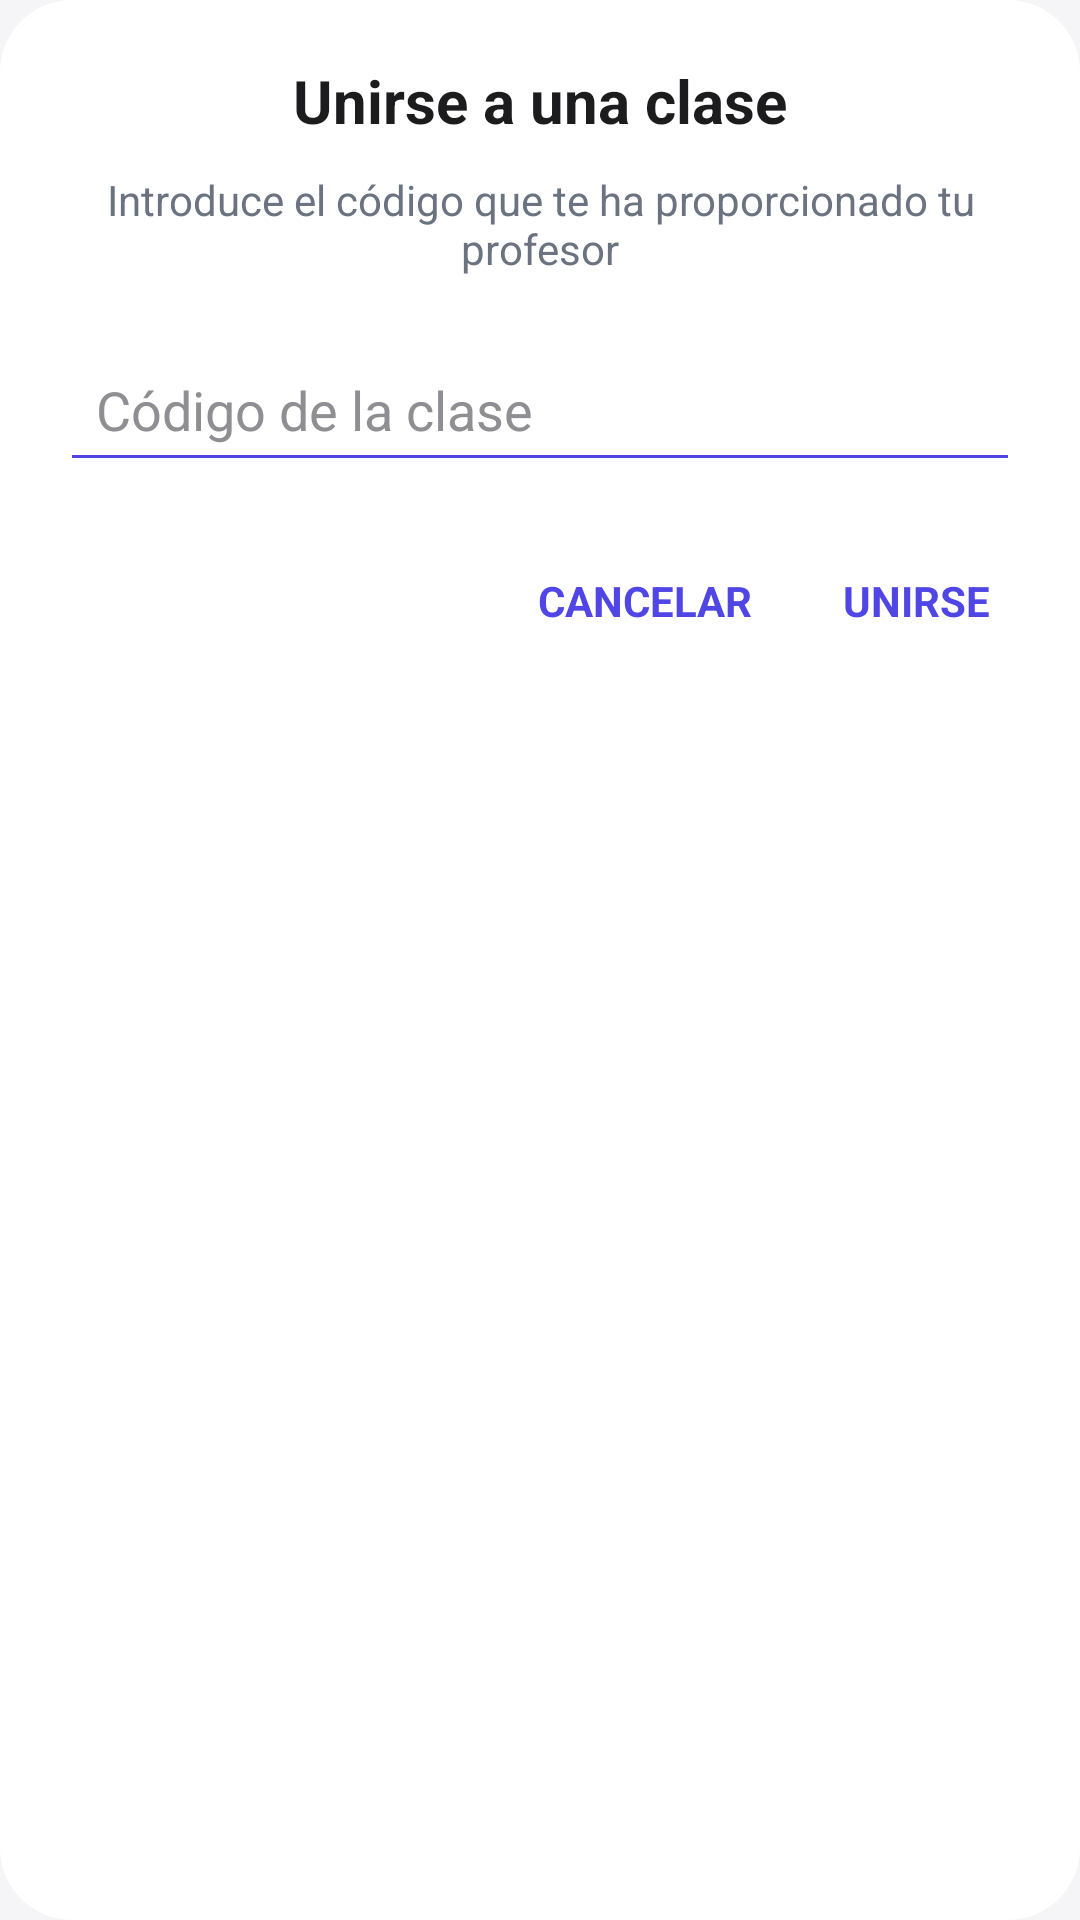

Produce the Android XML layout that renders to this screen, including the resource entries it uses.
<!-- AndroidManifest.xml: application theme Theme.EduSync -->
<!-- res/layout/dialog_unirse_clase.xml -->
<?xml version="1.0" encoding="utf-8"?>
<LinearLayout xmlns:android="http://schemas.android.com/apk/res/android"
    xmlns:app="http://schemas.android.com/apk/res-auto"
    android:layout_width="match_parent"
    android:layout_height="wrap_content"
    android:orientation="vertical"
    android:padding="20dp"
    android:background="@drawable/bg_dialog_rounded">

    <TextView
        android:layout_width="wrap_content"
        android:layout_height="wrap_content"
        android:text="Unirse a una clase"
        android:textSize="20sp"
        android:textStyle="bold"
        android:textColor="@color/text_main"
        android:layout_gravity="center"
        android:layout_marginBottom="10dp"/>

    <TextView
        android:layout_width="wrap_content"
        android:layout_height="wrap_content"
        android:text="Introduce el código que te ha proporcionado tu profesor"
        android:textSize="14sp"
        android:textColor="@color/text_sub"
        android:layout_gravity="center"
        android:textAlignment="center"
        android:layout_marginBottom="20dp"/>

    <EditText
        android:id="@+id/etCodigoClase"
        android:layout_width="match_parent"
        android:layout_height="wrap_content"
        android:hint="Código de la clase"
        android:inputType="textCapCharacters"
        android:padding="12dp"
        android:textColor="@color/text_main"
        android:textColorHint="@color/text_hint"
        android:backgroundTint="@color/primary"
        android:layout_marginBottom="20dp"/>

    <LinearLayout
        android:layout_width="match_parent"
        android:layout_height="wrap_content"
        android:orientation="horizontal"
        android:gravity="end">

        <TextView
            android:id="@+id/btnCancelarUnirse"
            android:layout_width="wrap_content"
            android:layout_height="wrap_content"
            android:text="CANCELAR"
            android:textColor="@color/primary"
            android:textStyle="bold"
            android:padding="10dp"
            android:layout_marginEnd="10dp"
            android:background="?attr/selectableItemBackground"
            android:clickable="true"
            android:focusable="true"/>

        <TextView
            android:id="@+id/btnUnirse"
            android:layout_width="wrap_content"
            android:layout_height="wrap_content"
            android:text="UNIRSE"
            android:textColor="@color/primary"
            android:textStyle="bold"
            android:padding="10dp"
            android:background="?attr/selectableItemBackground"
            android:clickable="true"
            android:focusable="true"/>
    </LinearLayout>

</LinearLayout>
<!-- resources referenced by this layout -->
<resources>
  <color name="primary">#4F46E5</color>
  <color name="text_hint">#8E8E93</color>
  <color name="text_main">#1C1C1E</color>
  <color name="text_sub">#6B7280</color>
  <!-- drawable bg_dialog_rounded (drawable) -->
  <?xml version="1.0" encoding="utf-8"?>
  <shape xmlns:android="http://schemas.android.com/apk/res/android"
      android:shape="rectangle">
  
      <solid android:color="@color/bg_card" />
  
      <corners android:radius="24dp" />
  
  </shape>
  <style name="Theme.EduSync" parent="Theme.Material3.DayNight.NoActionBar">
          <item name="colorPrimary">@color/colorPrimary</item>
          <item name="colorOnPrimary">@color/colorOnPrimary</item>
          <item name="android:windowBackground">@color/colorBackground</item>
      </style>
  <color name="bg_card">#FFFFFF</color>
  <color name="colorPrimary">@color/primary</color>
  <color name="colorOnPrimary">@color/on_primary</color>
  <color name="colorBackground">@color/bg_app</color>
  <color name="on_primary">#FFFFFF</color>
  <color name="bg_app">#F5F5F7</color>
</resources>
